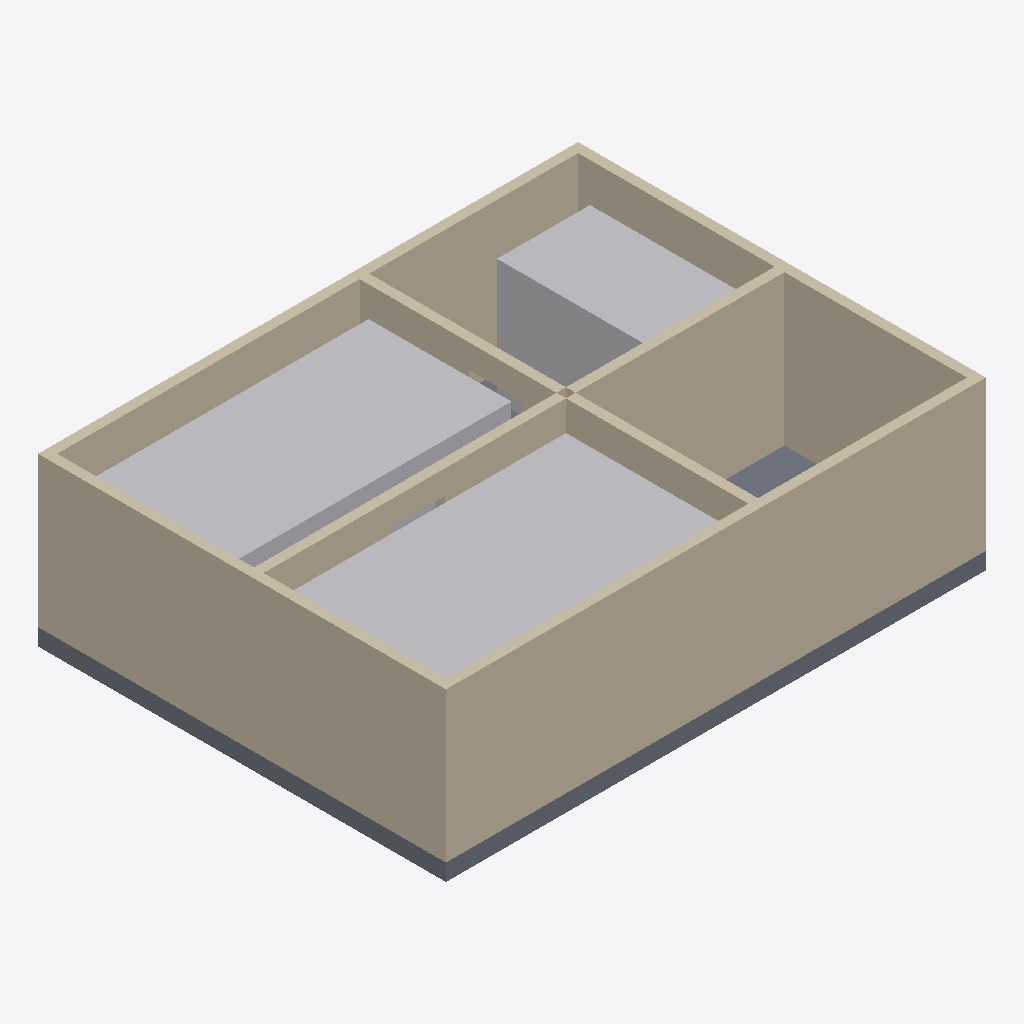
Isometric view of an IFC building model (IFC-SPF (STEP), schema IFC4, length unit metre), seen from the south-west, elements coloured by IFC class: 8 walls (beige), 3 other elements (light grey), 1 slab (grey).
Extent 9.0 m × 6.8 m × 2.8 m (x, y, z). Storeys (1): EG at 0.00 m. Elements (12): 8 IfcWall, 3 IfcBuildingElementProxy, 1 IfcSlab.

HEADER;
FILE_DESCRIPTION(('ViewDefinition[DesignTransferView]'),'2;1');
FILE_NAME('/dev/null','2026-09-22T04:46:11+02:00',(''),(''),'IfcOpenShell 0.8.5','IfcOpenShell 0.8.5','Nobody');
FILE_SCHEMA(('IFC4'));
ENDSEC;
DATA;
#6=IFCPROJECT('1rkmNv9QXCtA8MLRro0XlT',#5,'decision-volume-01',$,$,$,$,(#15),#10);
#18=IFCSITE('13sZxH1cn1zhJaNkEd_vTN',#17,'Site',$,$,#29,$,$,$,$,$,$,$,$);
#20=IFCBUILDING('3ZwlfHdJL6j8nC0VlYYFpa',#19,'Building',$,$,#34,$,$,$,$,$,$);
#36=IFCBUILDINGSTOREY('3fFwMVfTr85OS$er1iDOk8',#35,'EG',$,$,#43,$,$,$,0.0);
#69=IFCWALL('1k27rJgL58JPAk7zDU_OxC',#68,'Aussenwand-Hinten',$,$,#74,#89,$,.SOLIDWALL.);
#113=IFCWALL('0tuGFnlWz3bhtopm39bIR0',#112,'Aussenwand-Links',$,$,#118,#133,$,.SOLIDWALL.);
#303=IFCBUILDINGELEMENTPROXY('0mzv4UkTn2NBqDqYiKi0yg',#302,'Wandfarbe','Gültigkeitsbereich der Wandfarbe im Wohnen','Entscheidungskörper',#308,#323,$,.USERDEFINED.);
#331=IFCBUILDINGELEMENTPROXY('047xRN$erApBG6U6dOKtCm',#330,'Bodenbelag','Gültigkeitsbereich des Bodenbelags im Schlafen','Entscheidungskörper',#336,#351,$,.USERDEFINED.);
#91=IFCWALL('1gXwgSHKTE9QAG9wwNoYlb',#90,'Aussenwand-Vorne',$,$,#96,#111,$,.SOLIDWALL.);
#135=IFCWALL('1QUfFQlZ16VAwc_xzQkpba',#134,'Aussenwand-Rechts',$,$,#140,#155,$,.SOLIDWALL.);
#208=IFCWALL('3Y6zk$vV58_QcCXPWnBJtG',#207,'Trennwand-Quer-Rechts',$,$,#213,#228,$,.PARTITIONING.);
#359=IFCBUILDINGELEMENTPROXY('1FBJXDOsP8Rv1KwQeg6Sk2',#358,'Küchenfront','Abgelöster Entscheid zur Küchenfront','Entscheidungskörper',#364,#379,$,.USERDEFINED.);
#45=IFCSLAB('2aabbthb5AjP8LVyxVhdSN',#44,'Geschossplatte',$,$,#52,#67,$,.FLOOR.);
#157=IFCWALL('27BLsZzmzDa9ha51TKqCkU',#156,'Trennwand-Quer',$,$,#162,#177,$,.PARTITIONING.);
#252=IFCWALL('2fW9$ZjcHFERsN__3zr7zD',#251,'Trennwand-Laengs-Vorne',$,$,#257,#272,$,.PARTITIONING.);
#230=IFCWALL('2aABz8v8r2UePeSVzQFwW8',#229,'Trennwand-Laengs',$,$,#235,#250,$,.PARTITIONING.);
ENDSEC;
